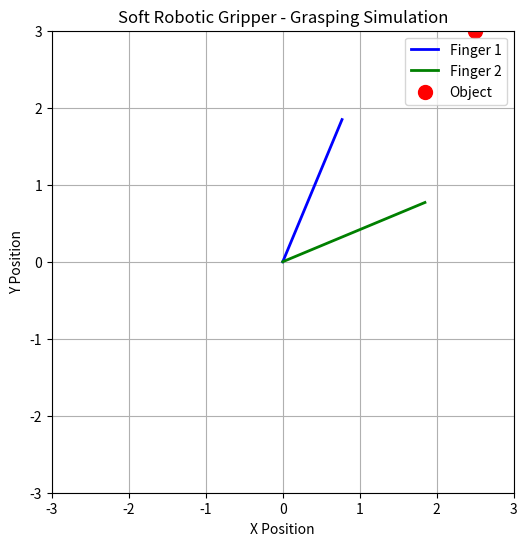

Here is the Python script that generated this plot:
"""
Project 667: Soft Robotics Simulation
Description:
Soft robotics involves robots built from flexible materials, designed to handle unstructured environments and delicate tasks, such as picking up fragile objects or squeezing through tight spaces. Soft robots are often designed to mimic biological organisms, offering enhanced dexterity and adaptability. In this project, we will simulate a simple soft robotic gripper using a soft actuated model to demonstrate basic manipulation and grasping tasks. The simulation will focus on controlling the gripper to handle objects of various shapes and sizes.
"""

import numpy as np
import matplotlib.pyplot as plt
 
# 1. Define the Soft Robotic Gripper class
class SoftRoboticGripper:
    def __init__(self, finger_length=2.0, soft_material_stiffness=0.1):
        self.finger_length = finger_length  # Length of each finger
        self.soft_material_stiffness = soft_material_stiffness  # Flexibility of the gripper (soft material stiffness)
        self.finger_angles = np.array([np.pi / 4, np.pi / 4])  # Initial angles of the fingers
        self.target_position = None  # Target position to grasp an object
 
    def forward_kinematics(self):
        """
        Compute the positions of the fingertips based on the finger angles.
        :return: Coordinates of the fingertips
        """
        fingertips = []
        for angle in self.finger_angles:
            x_finger = self.finger_length * np.cos(angle)
            y_finger = self.finger_length * np.sin(angle)
            fingertips.append(np.array([x_finger, y_finger]))
        return np.array(fingertips)
 
    def set_target(self, position):
        """
        Set the target position for the gripper to grasp.
        :param position: Target position for the gripper
        """
        self.target_position = np.array(position)
 
    def adapt_grip(self):
        """
        Adapt the gripper's angles to suit the shape of the object to be grasped.
        :return: Adjusted finger angles to fit the object
        """
        if self.target_position is not None:
            distance = np.linalg.norm(self.target_position)
            # Adjust finger angles based on the distance to the object
            self.finger_angles = np.array([np.pi / 4 + self.soft_material_stiffness * distance,
                                           np.pi / 4 - self.soft_material_stiffness * distance])
        return self.finger_angles
 
    def simulate_grasp(self):
        """
        Simulate the grasping process by adapting the gripper's fingers.
        """
        if self.target_position is not None:
            # Adapt the gripper to the target position
            self.adapt_grip()
            fingertips = self.forward_kinematics()
            self.plot_gripper(fingertips)
 
    def plot_gripper(self, fingertips):
        """
        Plot the soft robotic gripper and the object being grasped.
        :param fingertips: Positions of the fingertips
        """
        fig, ax = plt.subplots(figsize=(6, 6))
 
        # Plot the gripper's fingers
        ax.plot([0, fingertips[0][0]], [0, fingertips[0][1]], label="Finger 1", color='blue', lw=2)
        ax.plot([0, fingertips[1][0]], [0, fingertips[1][1]], label="Finger 2", color='green', lw=2)
 
        # Plot the object to be grasped (target position)
        ax.scatter(self.target_position[0], self.target_position[1], color='red', s=100, label="Object")
 
        ax.set_xlim(-self.finger_length - 1, self.finger_length + 1)
        ax.set_ylim(-self.finger_length - 1, self.finger_length + 1)
 
        ax.set_aspect('equal', 'box')
        ax.set_title("Soft Robotic Gripper - Grasping Simulation")
        ax.set_xlabel("X Position")
        ax.set_ylabel("Y Position")
        ax.legend()
        plt.grid(True)
        plt.show()
 
# 2. Initialize the soft robotic gripper and set the target position
soft_gripper = SoftRoboticGripper(finger_length=2.0, soft_material_stiffness=0.1)
 
# Set the target position (position of the object to be grasped)
target_position = np.array([2.5, 3.0])  # Example target position for grasping
soft_gripper.set_target(target_position)
 
# 3. Simulate the grasping process
soft_gripper.simulate_grasp()